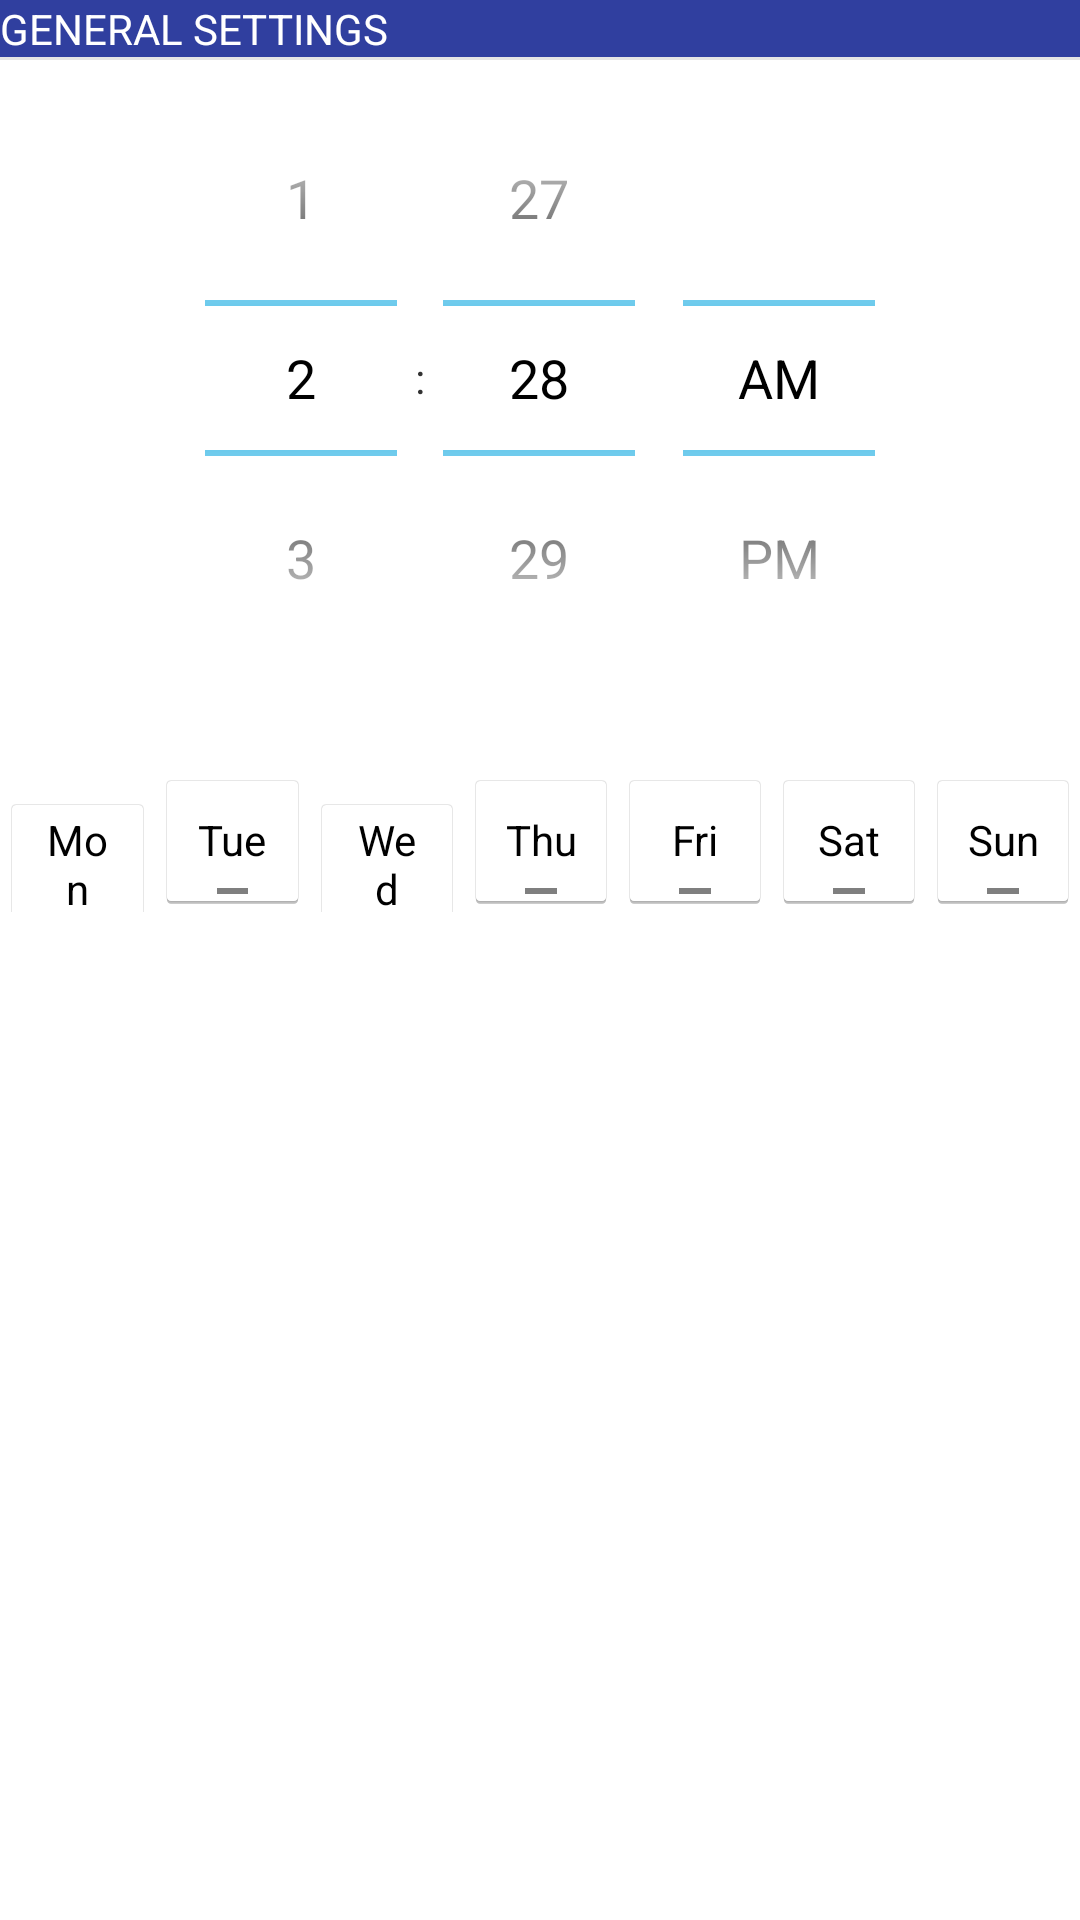

Android layout source for this screen:
<!-- AndroidManifest.xml: application theme AppTheme -->
<!-- res/layout/activity_edit_alarm.xml -->
<RelativeLayout
    xmlns:android="http://schemas.android.com/apk/res/android"
    xmlns:tools="http://schemas.android.com/tools"
    android:layout_width="match_parent"
    android:layout_height="match_parent"
    tools:context="com.mobileappscompany.training.minialarmclock.AlarmEditActivity">

    <ScrollView
        android:layout_width="match_parent"
        android:layout_height="match_parent">
        <LinearLayout
            android:layout_width="match_parent"
            android:layout_height="match_parent"
            android:orientation="vertical">
            <TextView
                android:layout_width="match_parent"
                android:layout_height="wrap_content"
                android:text="@string/general_settings_label"
                android:background="@color/primary700"
                android:textColor="@color/white"
                />
            <View style="@style/Divider"/>

            <TimePicker
                android:id="@+id/timePicker"
                android:layout_width="wrap_content"
                android:layout_height="wrap_content"
                android:layout_gravity="center_horizontal"
                />

            <RadioGroup android:id="@+id/toggleGroup"
                android:layout_height="wrap_content"
                android:layout_width="wrap_content"
                android:layout_marginTop="24dp"
                android:layout_gravity="center_horizontal"
                android:orientation="horizontal"
                >

                <ToggleButton android:id="@+id/toggleMonday"
                    android:layout_height="wrap_content"
                    android:layout_width="wrap_content"
                    android:layout_weight="1"
                    android:textSize="14sp"
                    android:textOn="@string/monday_abbrev"
                    android:textOff="@string/monday_abbrev"
                    />
                <ToggleButton android:id="@+id/toggleTuesday"
                    android:layout_height="wrap_content"
                    android:layout_width="wrap_content"
                    android:layout_weight="1"
                    android:textSize="14sp"
                    android:textOn="@string/tuesday_abbrev"
                    android:textOff="@string/tuesday_abbrev"
                    />
                <ToggleButton android:id="@+id/toggleWednesday"
                    android:layout_height="wrap_content"
                    android:layout_width="wrap_content"
                    android:layout_weight="1"
                    android:textSize="14sp"
                    android:textOn="@string/wednesday_abbrev"
                    android:textOff="@string/wednesday_abbrev"
                    />
                <ToggleButton android:id="@+id/toggleThursday"
                    android:layout_height="wrap_content"
                    android:layout_width="wrap_content"
                    android:layout_weight="1"
                    android:textSize="14sp"
                    android:textOn="@string/thursday_abbrev"
                    android:textOff="@string/thursday_abbrev"
                    />
                <ToggleButton android:id="@+id/toggleFriday"
                    android:layout_height="wrap_content"
                    android:layout_width="wrap_content"
                    android:layout_weight="1"
                    android:textSize="14sp"
                    android:textOn="@string/friday_abbrev"
                    android:textOff="@string/friday_abbrev"
                    />
                <ToggleButton android:id="@+id/toggleSaturday"
                    android:layout_height="wrap_content"
                    android:layout_width="wrap_content"
                    android:layout_weight="1"
                    android:textSize="14sp"
                    android:textOn="@string/saturday_abbrev"
                    android:textOff="@string/saturday_abbrev"
                    />
                <ToggleButton android:id="@+id/toggleSunday"
                    android:layout_height="wrap_content"
                    android:layout_width="wrap_content"
                    android:layout_weight="1"
                    android:textSize="14sp"
                    android:textOn="@string/sunday_abbrev"
                    android:textOff="@string/sunday_abbrev"
                    />
            </RadioGroup>
        </LinearLayout>
    </ScrollView>

</RelativeLayout>
<!-- resources referenced by this layout -->
<resources>
  <color name="primary700">#303F9F</color>
  <color name="white">#FFFFFF</color>
  <string name="friday_abbrev">Fri</string>
  <string name="general_settings_label">GENERAL SETTINGS</string>
  <string name="monday_abbrev">Mon</string>
  <string name="saturday_abbrev">Sat</string>
  <string name="sunday_abbrev">Sun</string>
  <string name="thursday_abbrev">Thu</string>
  <string name="tuesday_abbrev">Tue</string>
  <string name="wednesday_abbrev">Wed</string>
  <style name="Divider">
          <item name="android:layout_width">match_parent</item>
          <item name="android:layout_height">1dp</item>
          <item name="android:background">?android:attr/listDivider</item>
      </style>
  <style name="AppTheme" parent="@android:style/Theme.Holo.Light.DarkActionBar">
          <item name="android:actionBarStyle">@style/AppActionBar</item>
      </style>
  <style name="AppActionBar" parent="@android:style/Widget.Holo.Light.ActionBar.Solid.Inverse">
          <item name="android:background">@color/primary900</item>
      </style>
  <color name="primary900">#1a237e</color>
</resources>
